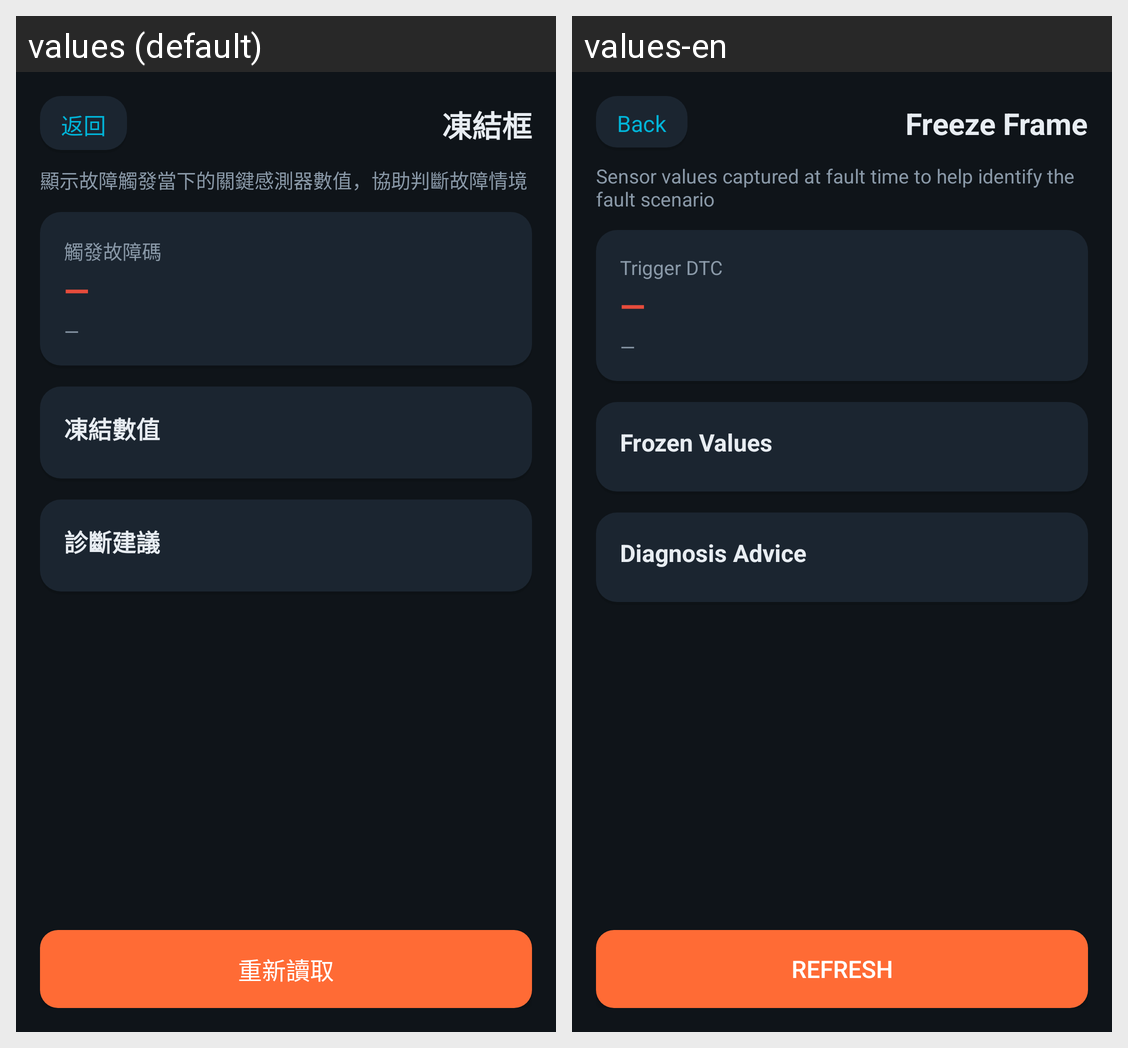

This grid shows one Android layout under two languages. Give, for every string resource on the screen, its name, the default text and each shown locale's text.
Android screen res/layout/activity_freeze_frame.xml rendered under 2 locales, left to right: values (default), values-en. Device: Nexus 5 (rendered at 1080×1920; each locale shown at half size, 540×960, under a caption strip naming it); theme Theme.HeliOBD.
Strings drawn on this screen, with the default value and each locale's value (text and hints the layout hard-codes, and strings that could not be matched under every locale, appear in the picture but are not listed):

common_back
  values: 返回
  values-en: Back

feat_freeze_frame
  values: 凍結框
  values-en: Freeze Frame

freeze_desc
  values: 顯示故障觸發當下的關鍵感測器數值，協助判斷故障情境
  values-en: Sensor values captured at fault time to help identify the fault scenario

pro_diag_trigger
  values: 觸發故障碼
  values-en: Trigger DTC

common_dash
  values: —
  values-en: —

freeze_value_section
  values: 凍結數值
  values-en: Frozen Values

freeze_diag_section
  values: 診斷建議
  values-en: Diagnosis Advice

pro_diag_refresh
  values: 重新讀取
  values-en: Refresh
